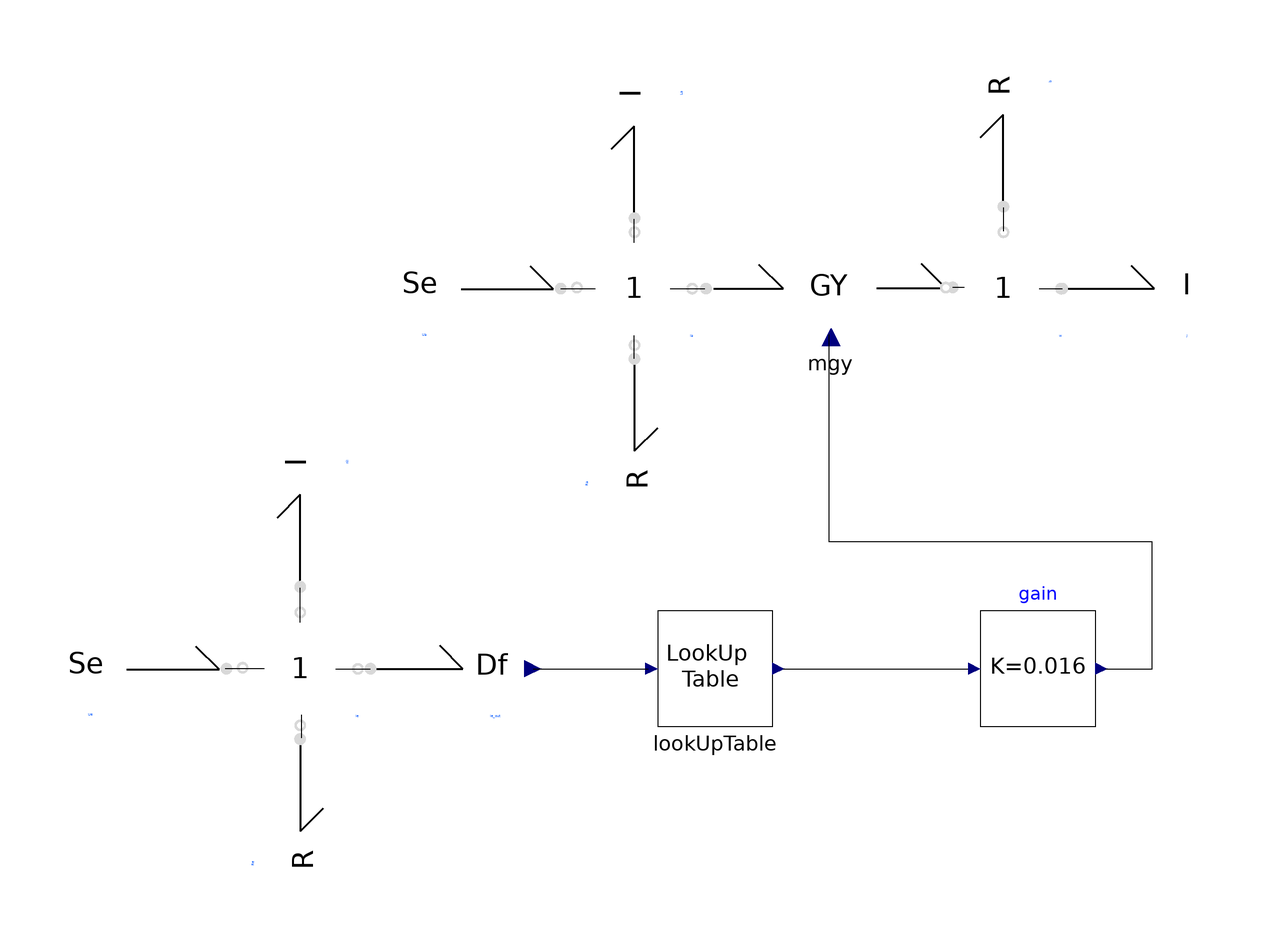

Above is the diagram view of the following Modelica model: its components placed by their Placement annotations and its connect equations drawn as lines.

model SepExcMotor "Separately excited DC motor(the magnetic flux calculated with the excitation current)"
          BondGraph.Examples.SepExcMotor.NLI nli(f_Table = {0, 3, 6, 9, 12, 15}, p_Table = {0, 200, 380, 480, 530, 545}) annotation(
            Placement(visible = true, transformation(origin = {-58, 2}, extent = {{-10, -10}, {10, 10}}, rotation = 90)));
          BondGraph.Components.Basic.J1 ie(N = 4) annotation(
            Placement(visible = true, transformation(origin = {-58, -24}, extent = {{-10, -10}, {10, 10}}, rotation = 0)));
          BondGraph.Components.Basic.Se Ue(E = 184) annotation(
            Placement(transformation(origin = {-86, -24}, extent = {{-10, -10}, {10, 10}})));
          BondGraph.Components.Basic.R Re(R = 25.2) annotation(
            Placement(visible = true, transformation(origin = {-58, -48}, extent = {{-10, -10}, {10, 10}}, rotation = -90)));
          BondGraph.Components.Basic.J1 ia(N = 4) annotation(
            Placement(visible = true, transformation(origin = {0, 42}, extent = {{-10, -10}, {10, 10}}, rotation = 0)));
          BondGraph.Components.Basic.Se Ua(E = 460) annotation(
            Placement(visible = true, transformation(origin = {-28, 42}, extent = {{-10, -10}, {10, 10}}, rotation = 0)));
          BondGraph.Components.Basic.R Ra(R = 0.05) annotation(
            Placement(visible = true, transformation(origin = {0, 18}, extent = {{-10, -10}, {10, 10}}, rotation = -90)));
          BondGraph.Components.Basic.I La(I = 0.003) annotation(
            Placement(visible = true, transformation(origin = {0, 66}, extent = {{-10, -10}, {10, 10}}, rotation = 90)));
          BondGraph.Components.Modulated.MGY mgy annotation(
            Placement(visible = true, transformation(origin = {34, 42}, extent = {{-10, -10}, {10, 10}}, rotation = 0)));
          BondGraph.Components.Basic.J1 w annotation(
            Placement(visible = true, transformation(origin = {64, 42}, extent = {{-10, -10}, {10, 10}}, rotation = 0)));
          BondGraph.Components.Basic.I J(I = 15) annotation(
            Placement(visible = true, transformation(origin = {86, 42}, extent = {{-10, -10}, {10, 10}}, rotation = 0)));
          BondGraph.Components.Basic.R b(R = 1.1) annotation(
            Placement(transformation(origin = {64, 68}, extent = {{-10, -10}, {10, 10}}, rotation = 90)));
          DSFLib.ControlSystems.Blocks.Components.Gain gain(K = 0.016) annotation(
            Placement(visible = true, transformation(origin = {70, -24}, extent = {{-10, -10}, {10, 10}}, rotation = 0)));
          BondGraph.Components.Sensors.FlowSensor ie_out annotation(
            Placement(visible = true, transformation(origin = {-34, -24}, extent = {{-10, -10}, {10, 10}}, rotation = 0)));
          BondGraph.Examples.SepExcMotor.LookUpTable lookUpTable(u_Table = {0, 3, 6, 9, 12, 15}, y_Table = {0, 200, 380, 480, 530, 545}) annotation(
            Placement(visible = true, transformation(origin = {14, -24}, extent = {{-10, -10}, {10, 10}}, rotation = 0)));
        equation
          connect(Ua.bondCon, ia.bondConJ1) annotation(
            Line(points = {{-12.8, 42}, {-6.8, 42}}));
          connect(ia.bondConJ3, La.bondCon) annotation(
            Line(points = {{0, 50}, {0, 54}}));
          connect(ia.bondConJ2, mgy.bondCon1) annotation(
            Line(points = {{6.2, 42}, {12.2, 42}}));
          connect(Ra.bondCon, ia.bondConJ4) annotation(
            Line(points = {{0, 29.8}, {0, 33.8}}));
          connect(mgy.bondCon2, w.bondConJ1) annotation(
            Line(points = {{55.2, 42.2}, {57.2, 42.2}}));
          connect(w.bondConJ2, J.bondCon) annotation(
            Line(points = {{70.2, 42}, {74.2, 42}}));
          connect(ie.bondConJ4, Re.bondCon) annotation(
            Line(points = {{-57.8, -32}, {-57.8, -36}}));
          connect(ie.bondConJ1, Ue.bondCon) annotation(
            Line(points = {{-64.2, -24}, {-71, -24}}));
          connect(gain.y, mgy.u) annotation(
            Line(points = {{81.8, -24}, {89.8, -24}, {89.8, -2}, {33.8, -2}, {33.8, 34}}));
          connect(ie.bondConJ2, ie_out.bondCon) annotation(
            Line(points = {{-51.8, -24}, {-45.8, -24}}));
          connect(ie.bondConJ3, nli.bondCon) annotation(
            Line(points = {{-58, -16}, {-58, -10}}));
          connect(ie_out.y, lookUpTable.u) annotation(
            Line(points = {{-17.6, -24}, {2.4, -24}}));
          connect(lookUpTable.y, gain.u) annotation(
            Line(points = {{25.8, -24}, {57.8, -24}}));
          connect(b.bondCon, w.bondConJ3) annotation(
            Line(points = {{64, 56}, {64, 52}}));
          annotation(
            Documentation(info = "<html>
        <p>This Bond Graph represents a separately excited DC motor. The model is divided into two electrical circuits: the field circuit and the armature circuit. The field circuit consists of a voltage source (Se), a resistance (R), and a non linear inductor (I) representing the excitation winding. The armature circuit includes another voltage source, a resistance, and an inductance, all connected to a 1-junction to ensure the same current flows through them. The GY element models the electromechanical conversion, and its coefficient is modulated by the magnetic flux, which is calculated through a lookup table.</p>
        </html>"),
            Diagram,
            experiment(StartTime = 0, StopTime = 10, Tolerance = 1e-06, Interval = 0.02));
        end SepExcMotor;